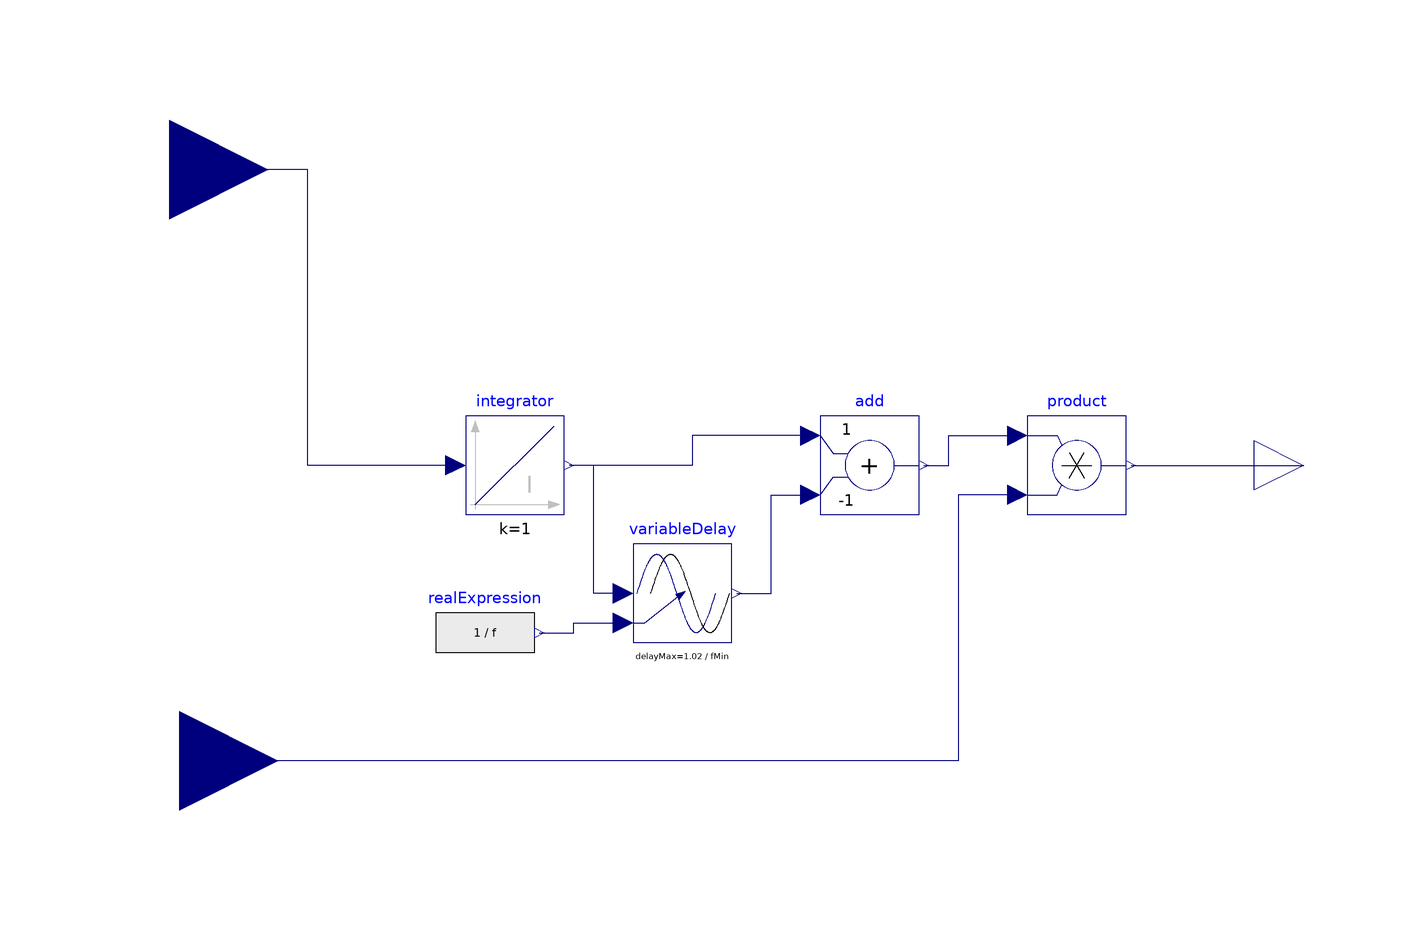

This picture is the connection diagram that the Modelica source below describes through its graphical annotations.

block VarAvg "Sensor to measure the average value of input - variable frequency"
        Modelica.Blocks.Interfaces.RealInput u annotation(
          Placement(transformation(extent = {{-140, 40}, {-100, 80}})));
        Modelica.Blocks.Interfaces.RealOutput y annotation(
          Placement(transformation(extent = {{100, -10}, {120, 10}})));
        Modelica.Blocks.Continuous.Integrator integrator annotation(
          Placement(transformation(extent = {{-60, -10}, {-40, 10}})));
        Modelica.Blocks.Math.Add add(k2 = -1) annotation(
          Placement(transformation(extent = {{12, -10}, {32, 10}})));
        parameter Modelica.Units.SI.Frequency fMin = 49 "Frequency of the signals to be averaged";
        Modelica.Blocks.Nonlinear.VariableDelay variableDelay(delayMax = 1.02/fMin) annotation(
          Placement(transformation(extent = {{-26, -36}, {-6, -16}})));
        Modelica.Blocks.Interfaces.RealInput f annotation(
          Placement(transformation(extent = {{-138, -80}, {-98, -40}})));
        Modelica.Blocks.Math.Product product annotation(
          Placement(transformation(extent = {{54, -10}, {74, 10}})));
        Modelica.Blocks.Sources.RealExpression realExpression(y = 1/f) annotation(
          Placement(transformation(extent = {{-66, -44}, {-46, -24}})));
      equation
        connect(integrator.u, u) annotation(
          Line(points = {{-62, 0}, {-92, 0}, {-92, 60}, {-120, 60}}, color = {0, 0, 127}, smooth = Smooth.None));
        connect(add.u1, integrator.y) annotation(
          Line(points = {{10, 6}, {-14, 6}, {-14, 0}, {-39, 0}}, color = {0, 0, 127}, smooth = Smooth.None));
        connect(variableDelay.y, add.u2) annotation(
          Line(points = {{-5, -26}, {2, -26}, {2, -6}, {10, -6}}, color = {0, 0, 127}));
        connect(variableDelay.u, integrator.y) annotation(
          Line(points = {{-28, -26}, {-34, -26}, {-34, 0}, {-39, 0}}, color = {0, 0, 127}));
        connect(add.y, product.u1) annotation(
          Line(points = {{33, 0}, {38, 0}, {38, 6}, {52, 6}}, color = {0, 0, 127}));
        connect(product.u2, f) annotation(
          Line(points = {{52, -6}, {40, -6}, {40, -60}, {-118, -60}}, color = {0, 0, 127}));
        connect(product.y, y) annotation(
          Line(points = {{75, 0}, {110, 0}}, color = {0, 0, 127}));
        connect(realExpression.y, variableDelay.delayTime) annotation(
          Line(points = {{-45, -34}, {-38, -34}, {-38, -32}, {-28, -32}}, color = {0, 0, 127}));
        annotation(
          Diagram(coordinateSystem(preserveAspectRatio = false, extent = {{-100, -100}, {100, 100}}, grid = {2, 2})),
          Documentation(info = "<html><p>
 This power sensor measures instantaneous electrical power of a singlephase system and has a separated voltage and current path. The pins of the voltage path are <code>pv</code> and <code>nv</code>, the pins of the current path are <code>pc</code> and <code>nc</code>. The internal resistance of the current path is zero, the internal resistance of the voltage path is infinite.
 </p>
 </html>", revisions = "<html>
 <ul>
 <li><i> January 12, 2006   </i>
        by Anton Haumer<br> implemented<br>
        </li>
 </ul>
 </html>"),
          Icon(coordinateSystem(extent = {{-100, -100}, {100, 100}}, preserveAspectRatio = false, initialScale = 0.1, grid = {2, 2}), graphics = {Text(lineColor = {0, 0, 255}, extent = {{100, 112}, {-104, 146}}, textString = "%name"), Rectangle(lineColor = {0, 0, 127}, fillColor = {255, 255, 255}, fillPattern = FillPattern.Solid, extent = {{-100, 102}, {100, -100}}), Text(lineColor = {0, 0, 127}, extent = {{-100, 44}, {100, -44}}, textString = "var
AVG")}));
      end VarAvg;